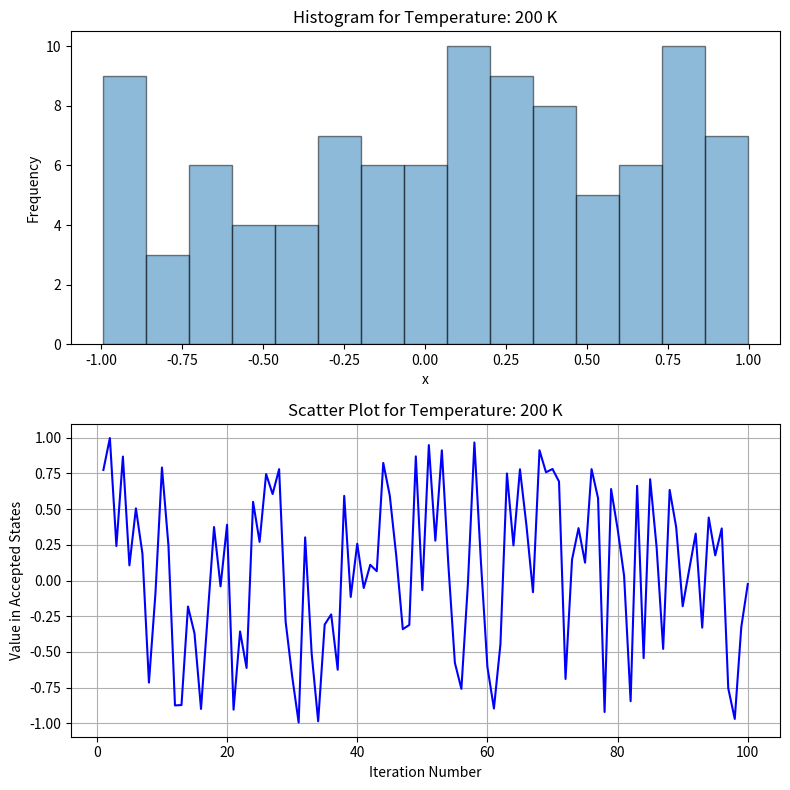
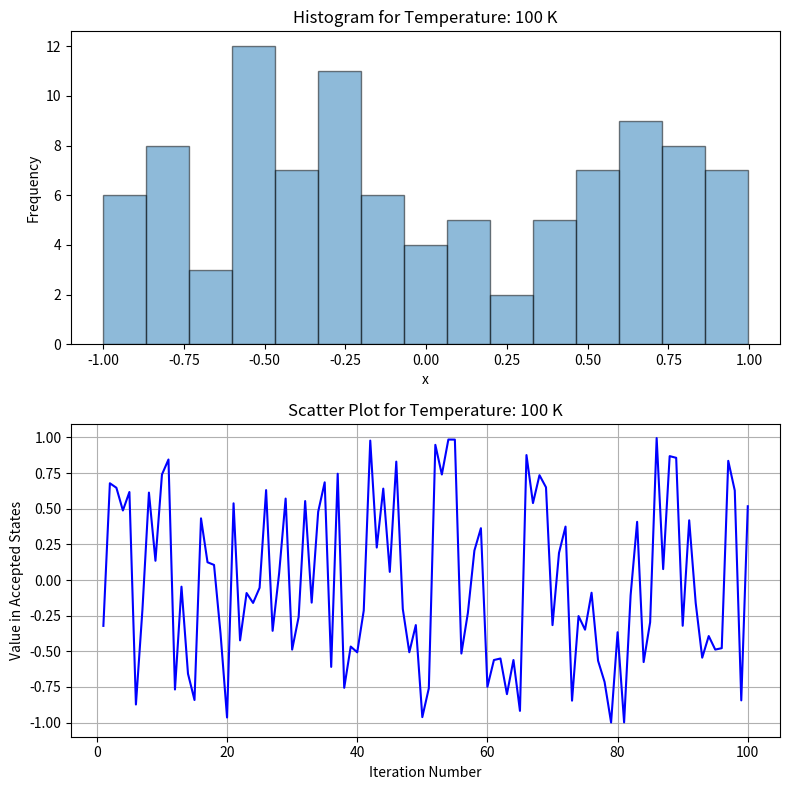
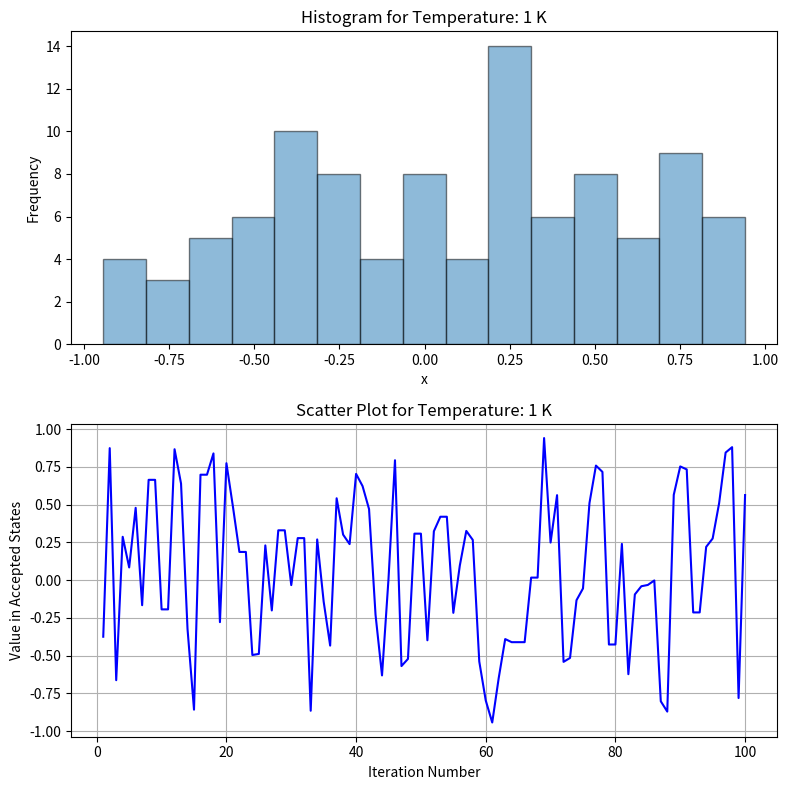

Write Python code to recreate these figures, in order.
import math
import random
import matplotlib.pyplot as plt
import numpy as np

C = 1000
cooling_Factor = 0.85

# Function definition
def f(x):
    return x**2

# Generate random numbers for states i
state_i = random.uniform(-1,1)


# Accepted States
Temperature = [200, 100, 1]

def coolingProcess(state_i, temperature, iterations=100):
    accepted_states = []
    for _ in range(iterations):
        new_state_i = random.uniform(-1,1)
        #new_state_j = random.uniform(-1,1)

        energy_1 = f(state_i)
        energy_2 = f(new_state_i)
        delta_E = energy_2 - energy_1
        if delta_E <= 0:
            state_i = new_state_i
        else:
            boltzmann_factor = np.exp(-delta_E / temperature)
            r = random.uniform(0, 1)
            if boltzmann_factor > r:
                state_i = new_state_i

        accepted_states.append(state_i)

    return accepted_states

accepted_states_list = [coolingProcess(state_i, temp) for temp in Temperature]

for i, temp in enumerate(Temperature):
    fig, ax = plt.subplots(nrows=2, ncols=1, figsize=(8, 8))
    ax[0].hist(accepted_states_list[i], bins=15, histtype='bar', alpha=0.5, edgecolor='black')
    ax[0].set_ylabel('Frequency')
    ax[0].set_title(f'Histogram for Temperature: {temp} K')
    ax[0].set_xlabel('x')


    iterations = range(1, len(accepted_states_list[i]) + 1)  # Generate iteration numbers
    ax[1].plot(iterations, accepted_states_list[i], linestyle='-', color='blue')
    ax[1].set_xlabel('Iteration Number')
    ax[1].set_ylabel('Value in Accepted States')
    ax[1].set_title(f'Scatter Plot for Temperature: {temp} K')
    ax[1].grid(True)

    plt.tight_layout()
    plt.show()